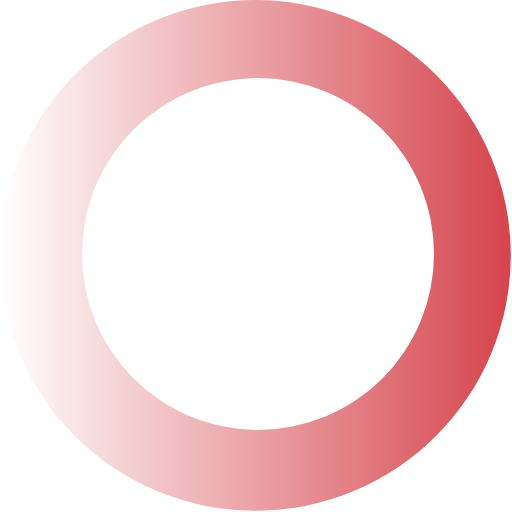
t = 0.00 s
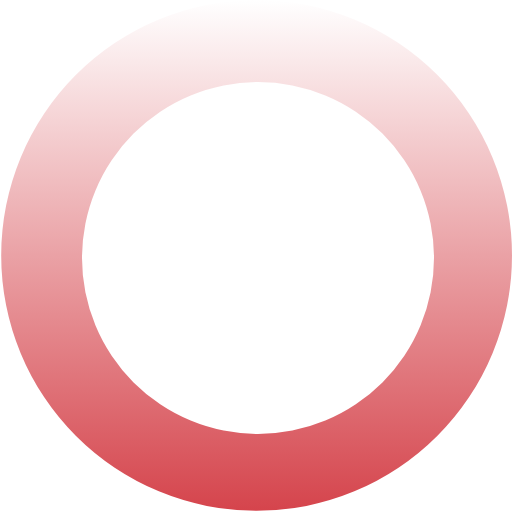
t = 0.27 s
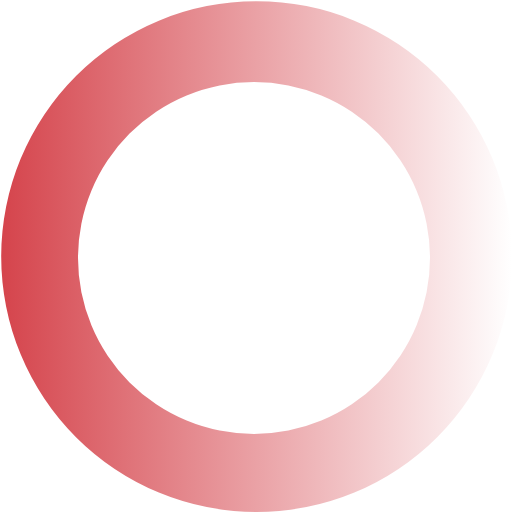
t = 0.54 s
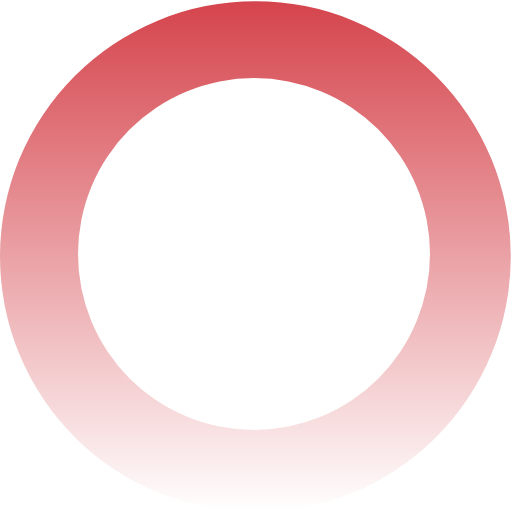
t = 0.81 s

The animated SVG that drew these frames (rendered in a browser with its animation timeline set to each time). Animation: 1 SMIL element (animateTransform=1); one cycle of 1.08 s, repeats indefinitely.

<?xml version="1.0" encoding="UTF-8" standalone="no"?><svg xmlns:svg="http://www.w3.org/2000/svg" xmlns="http://www.w3.org/2000/svg" xmlns:xlink="http://www.w3.org/1999/xlink" version="1.0" width="48px" height="48px" viewBox="0 0 128 128" xml:space="preserve"><g transform="translate(128,128) scale(-1,-1)"><linearGradient id="linear-gradient"><stop offset="0%" stop-color="#ffffff" fill-opacity="0"/><stop offset="100%" stop-color="#d5444c" fill-opacity="1"/></linearGradient><path d="M63.85 0A63.85 63.85 0 1 1 0 63.85 63.85 63.85 0 0 1 63.85 0zm.65 19.5a44 44 0 1 1-44 44 44 44 0 0 1 44-44z" fill="url(#linear-gradient)" fill-rule="evenodd"/><animateTransform attributeName="transform" type="rotate" from="0 64 64" to="360 64 64" dur="1080ms" repeatCount="indefinite"></animateTransform></g></svg>